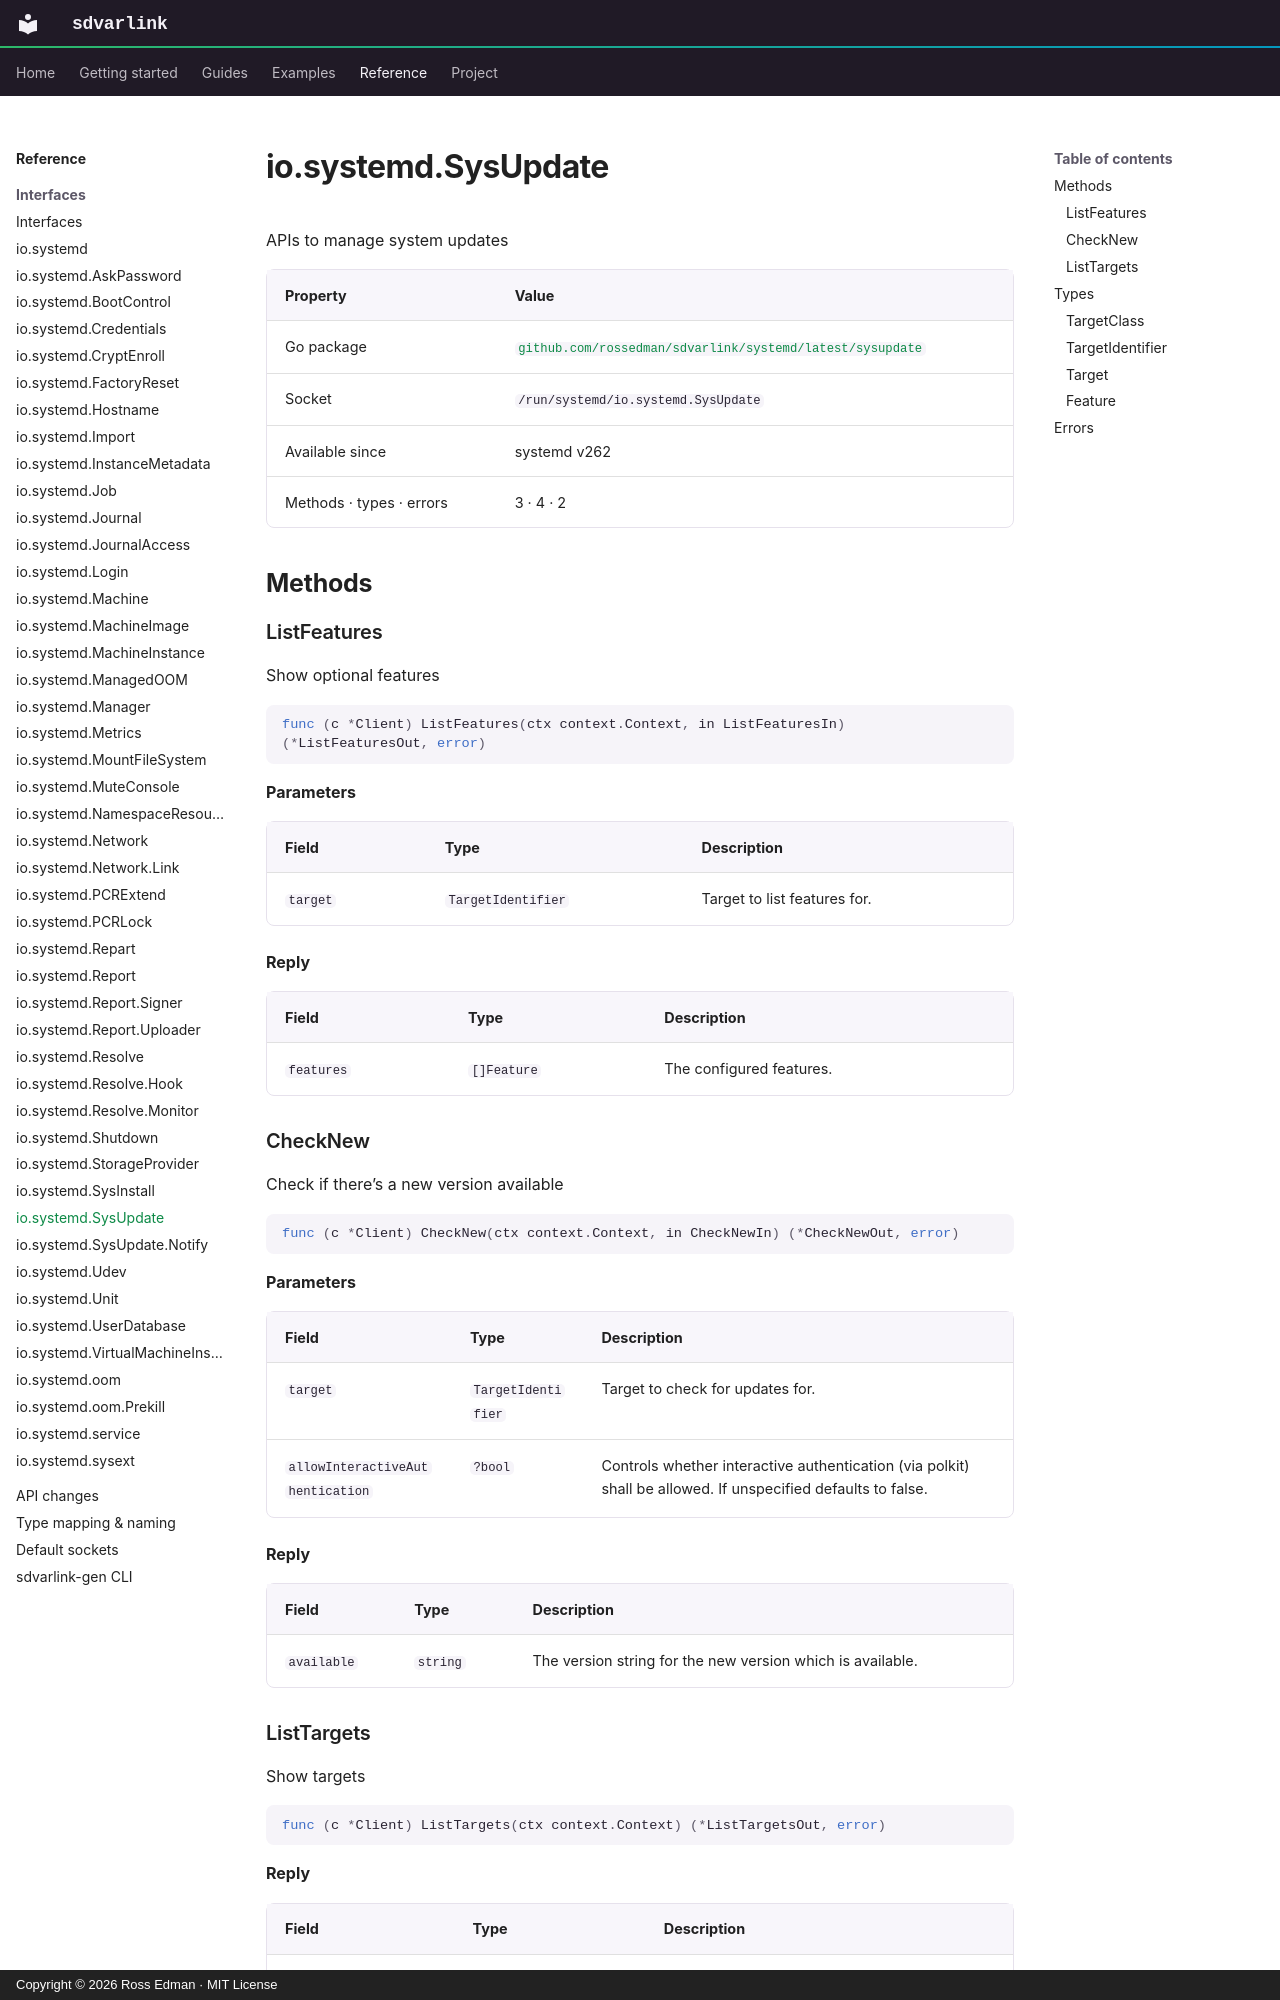

repository: rossedman/sdvarlink · page: reference/interfaces/sysupdate/index.html · generator: mkdocs · copyright: Copyright © 2026 Ross Edman · MIT License

# io.systemd.SysUpdate

<!-- Generated by `make docs-reference`. Do not edit. -->

APIs to manage system updates

| Property | Value |
| --- | --- |
| Go package | [`github.com/rossedman/sdvarlink/systemd/latest/sysupdate`](https://pkg.go.dev/github.com/rossedman/sdvarlink/systemd/latest/sysupdate) |
| Socket | `/run/systemd/io.systemd.SysUpdate` |
| Available since | systemd v262 |
| Methods · types · errors | 3 · 4 · 2 |

## Methods

### ListFeatures

Show optional features

```go
func (c *Client) ListFeatures(ctx context.Context, in ListFeaturesIn) (*ListFeaturesOut, error)
```

**Parameters**

| Field | Type | Description |
| --- | --- | --- |
| `target` | `TargetIdentifier` | Target to list features for. |

**Reply**

| Field | Type | Description |
| --- | --- | --- |
| `features` | `[]Feature` | The configured features. |

### CheckNew

Check if there’s a new version available

```go
func (c *Client) CheckNew(ctx context.Context, in CheckNewIn) (*CheckNewOut, error)
```

**Parameters**

| Field | Type | Description |
| --- | --- | --- |
| `target` | `TargetIdentifier` | Target to check for updates for. |
| `allowInteractiveAuthentication` | `?bool` | Controls whether interactive authentication (via polkit) shall be allowed. If unspecified defaults to false. |

**Reply**

| Field | Type | Description |
| --- | --- | --- |
| `available` | `string` | The version string for the new version which is available. |

### ListTargets

Show targets

```go
func (c *Client) ListTargets(ctx context.Context) (*ListTargetsOut, error)
```

**Reply**

| Field | Type | Description |
| --- | --- | --- |
| `targets` | `[]Target` | The configured targets. |

## Types
